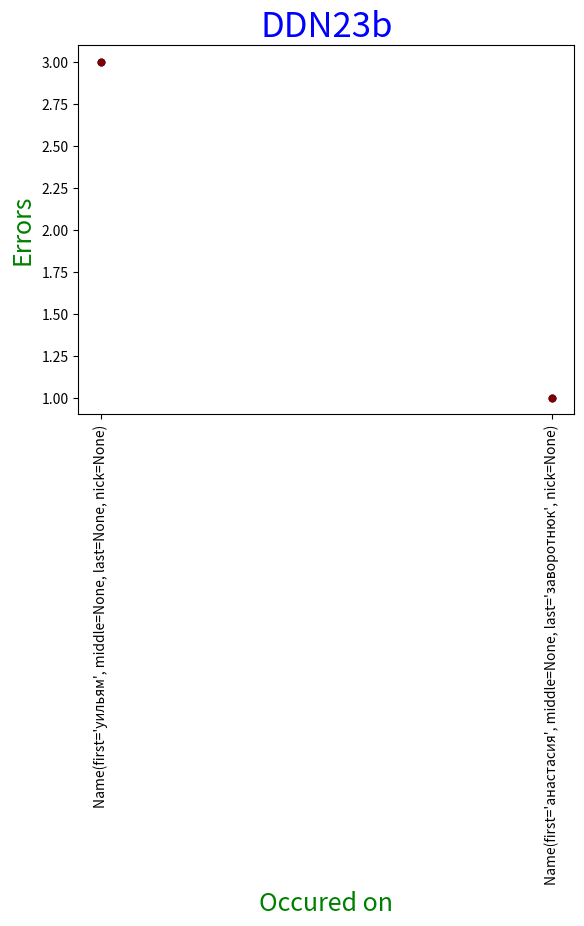

Python code for this plot: (Note: this script raises an exception after producing the figure.)
import matplotlib.pyplot as plt
import numpy as np
import time

d = {"Name(first='уильям', middle=None, last=None, nick=None)": 3,
     "Name(first='анастасия', middle=None, last='заворотнюк', nick=None)": 1}


def diagram(d):
    #colors = list("rgbcmyk")
    #x = d.keys()
    #y = d.values()
    #plt.scatter(x, y, color=colors.pop())
    #plt.legend(d.keys())
    #plt.show()

    jet = plt.cm.jet
    colors = jet(np.linspace(0, 1, len(d)))

    fig, ax = plt.subplots()
    for color in colors:
        x = d.keys()
        y = d.values()
        ax.scatter(x, y, color=color, s=90, marker='.')
        plt.ylabel("Errors", fontsize=18, color="Green")
        plt.xlabel("Occured on", fontsize=18, color="Green")
        plt.title("DDN23b", fontsize=25, color="Blue")
        ax.get_xaxis().get_major_formatter()
        plt.xticks(rotation='vertical')

    plt.xticks(plt.xticks()[0],
               [time.strftime("%m/%d/%y, %H:%M:%S", time.localtime(item))
                for item in plt.xticks()[0] * 3600])
    plt.legend(d.keys())
    plt.subplots_adjust(bottom=.24, right=.98, left=0.03, top=.89)
    plt.grid()
    plt.show()

diagram(d)